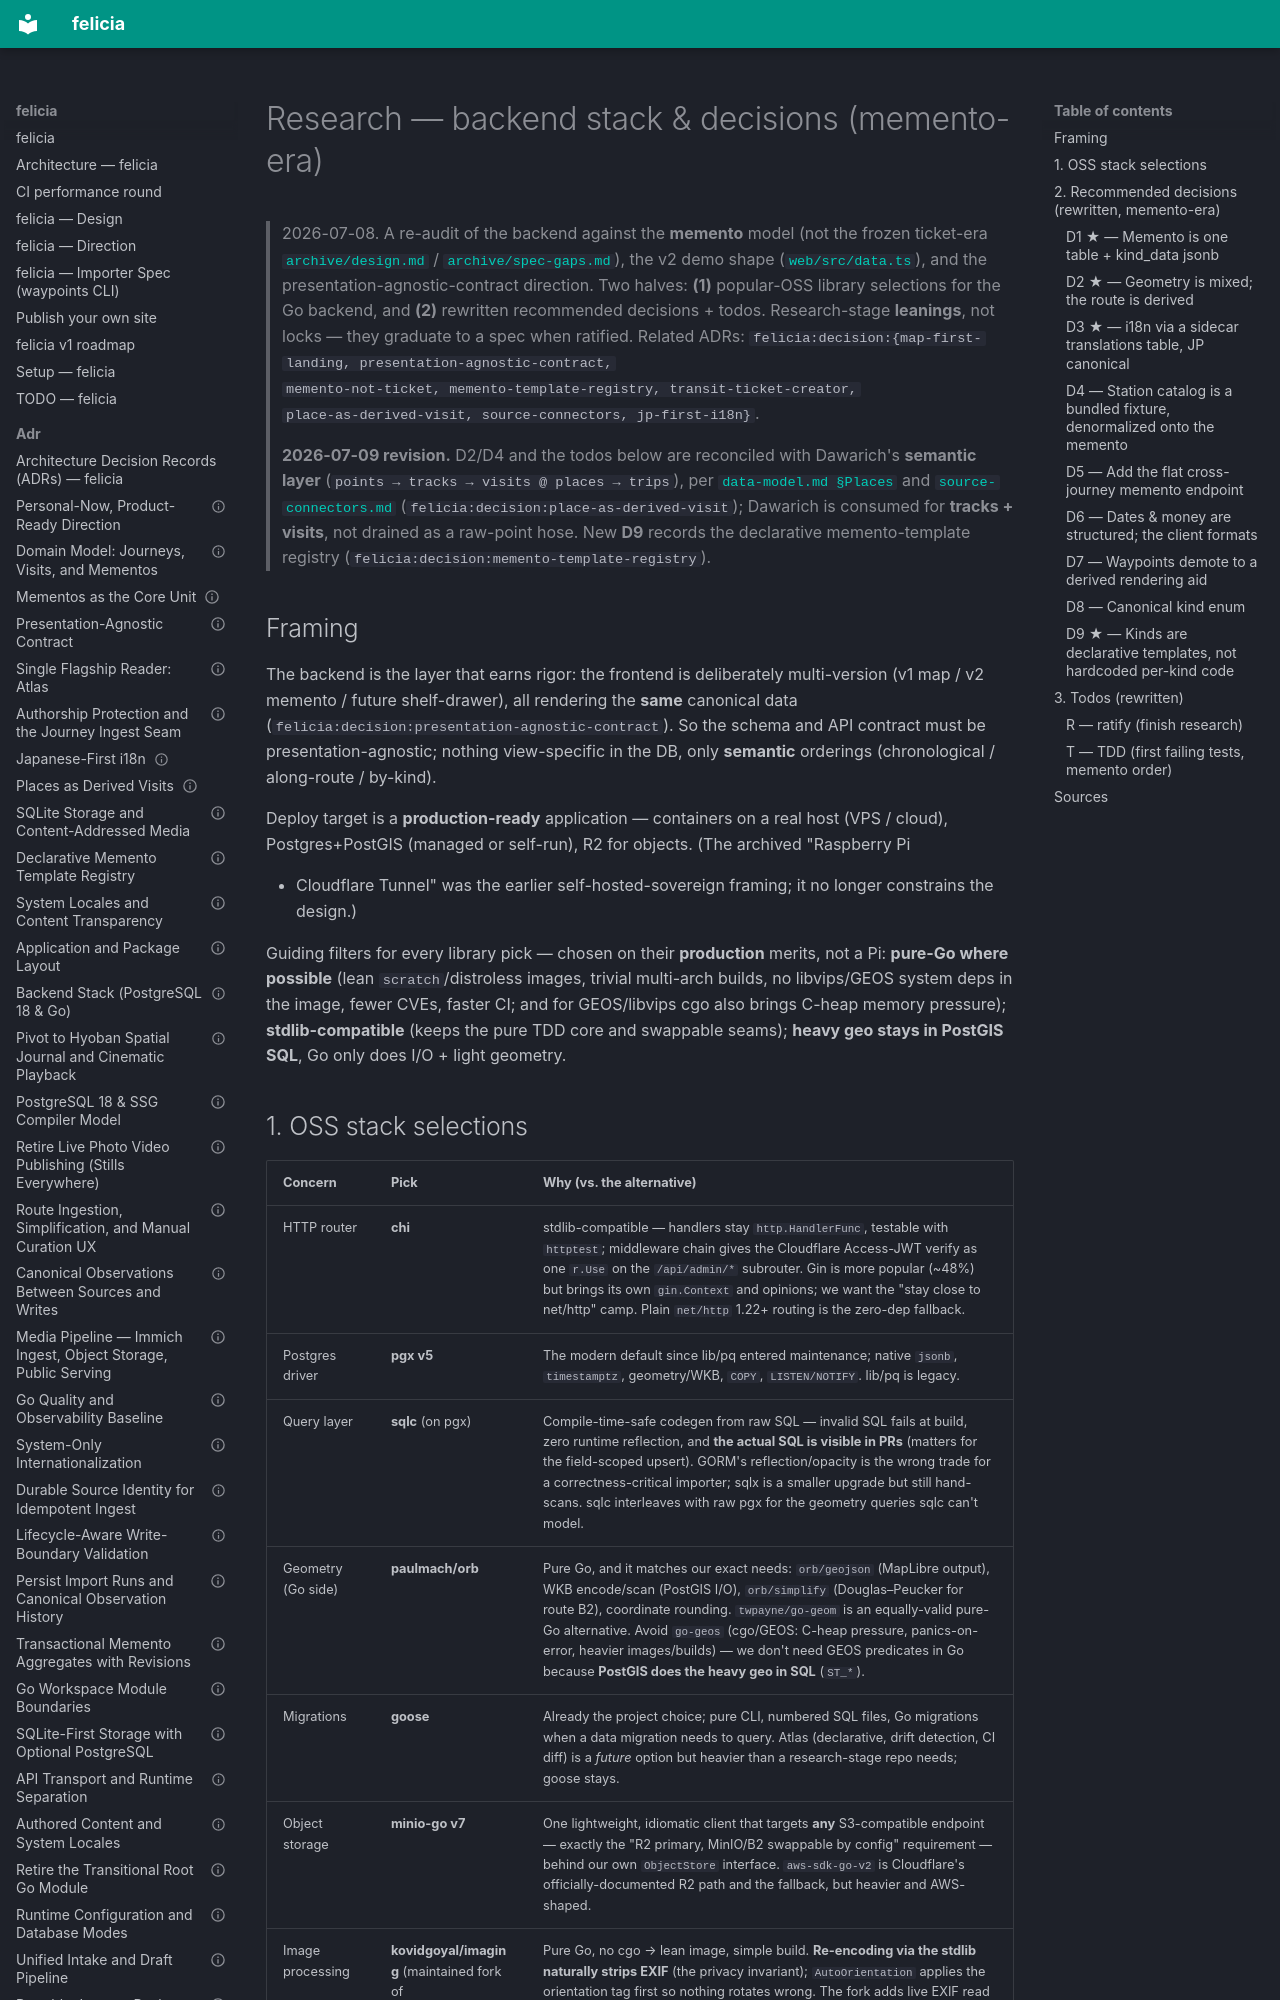

repository: azusachino/felicia · page: research/backend-stack.html · generator: mkdocs

# Research — backend stack & decisions (memento-era)

> 2026-07-08. A re-audit of the backend against the **memento** model (not the frozen
> ticket-era [`archive/design.md`](../archive/design.md) / [`archive/spec-gaps.md`](../archive/spec-gaps.md)),
> the v2 demo shape ([`web/src/data.ts`](../../packages/felicia-model/src/data.ts)), and the
> presentation-agnostic-contract direction. Two halves: **(1)** popular-OSS library
> selections for the Go backend, and **(2)** rewritten recommended decisions + todos.
> Research-stage **leanings**, not locks — they graduate to a spec when ratified.
> Related ADRs: `felicia:decision:{map-first-landing, presentation-agnostic-contract,
memento-not-ticket, memento-template-registry, transit-ticket-creator,
place-as-derived-visit, source-connectors, jp-first-i18n}`.
>
> **2026-07-09 revision.** D2/D4 and the todos below are reconciled with Dawarich's
> **semantic layer** (`points → tracks → visits @ places → trips`), per
> [`data-model.md §Places`](data-model.md) and [`source-connectors.md`](source-connectors.md)
> (`felicia:decision:place-as-derived-visit`); Dawarich is consumed for **tracks + visits**,
> not drained as a raw-point hose. New **D9** records the declarative
> memento-template registry (`felicia:decision:memento-template-registry`).

## Framing

The backend is the layer that earns rigor: the frontend is deliberately multi-version
(v1 map / v2 memento / future shelf-drawer), all rendering the **same** canonical data
(`felicia:decision:presentation-agnostic-contract`). So the schema and API contract must
be presentation-agnostic; nothing view-specific in the DB, only **semantic** orderings
(chronological / along-route / by-kind).

Deploy target is a **production-ready** application — containers on a real host (VPS /
cloud), Postgres+PostGIS (managed or self-run), R2 for objects. (The archived "Raspberry Pi

- Cloudflare Tunnel" was the earlier self-hosted-sovereign framing; it no longer constrains
  the design.)

Guiding filters for every library pick — chosen on their **production** merits, not a Pi:
**pure-Go where possible** (lean `scratch`/distroless images, trivial multi-arch builds, no
libvips/GEOS system deps in the image, fewer CVEs, faster CI; and for GEOS/libvips cgo also
brings C-heap memory pressure); **stdlib-compatible** (keeps the pure TDD core and swappable
seams); **heavy geo stays in PostGIS SQL**, Go only does I/O + light geometry.
